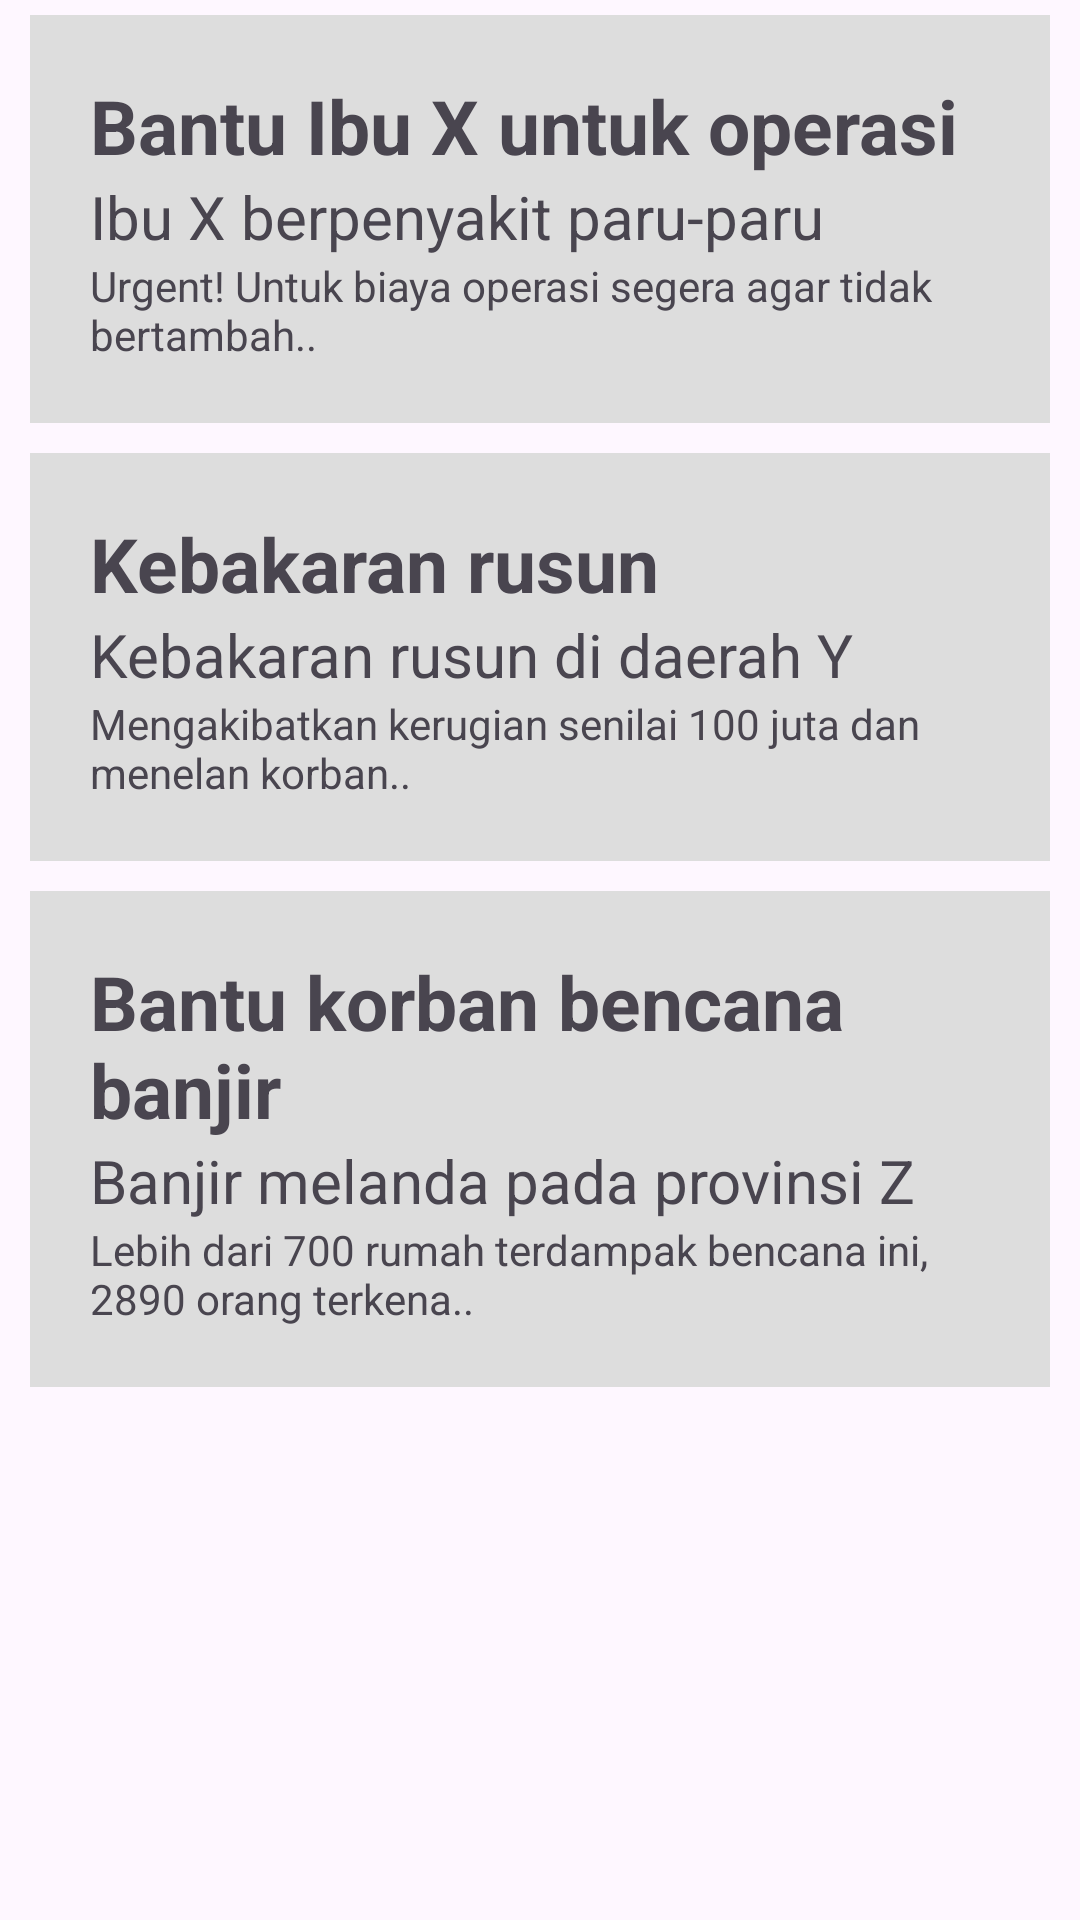

The Android layout XML behind this screen, and the referenced resources:
<!-- AndroidManifest.xml: application theme Theme.WeCan -->
<!-- res/layout/activity_riwayat.xml -->
<?xml version="1.0" encoding="utf-8"?>
<LinearLayout xmlns:android="http://schemas.android.com/apk/res/android"
    xmlns:app="http://schemas.android.com/apk/res-auto"
    xmlns:tools="http://schemas.android.com/tools"
    android:layout_width="match_parent"
    android:layout_height="match_parent"
    tools:context=".RiwayatActivity"
    android:orientation="vertical">
    <LinearLayout
        android:id="@+id/item1"
        android:layout_width="match_parent"
        android:layout_height="wrap_content"
        android:orientation="vertical"
        android:padding="20dp"
        android:layout_marginVertical="5dp"
        android:layout_marginHorizontal="10dp"
        android:background="#DDDDDD">
        <TextView
            android:id="@+id/judul1"
            android:layout_width="wrap_content"
            android:layout_height="wrap_content"
            android:text="@string/judul1"
            android:textStyle="bold"
            android:textSize="25sp"/>
        <TextView
            android:id="@+id/subJudul1"
            android:layout_width="wrap_content"
            android:layout_height="wrap_content"
            android:text="@string/subJudul1"
            android:textSize="20sp"/>
        <TextView
            android:id="@+id/deskripsi1"
            android:layout_width="wrap_content"
            android:layout_height="wrap_content"
            android:text="@string/deskripsi1"/>
    </LinearLayout>
    <LinearLayout
        android:id="@+id/item2"
        android:layout_width="match_parent"
        android:layout_height="wrap_content"
        android:orientation="vertical"
        android:padding="20dp"
        android:layout_marginVertical="5dp"
        android:layout_marginHorizontal="10dp"
        android:background="#DDDDDD">
        <TextView
            android:id="@+id/judul2"
            android:layout_width="wrap_content"
            android:layout_height="wrap_content"
            android:text="@string/judul2"
            android:textStyle="bold"
            android:textSize="25sp"/>
        <TextView
            android:id="@+id/subJudul2"
            android:layout_width="wrap_content"
            android:layout_height="wrap_content"
            android:text="@string/subJudul2"
            android:textSize="20sp"/>
        <TextView
            android:id="@+id/deskripsi2"
            android:layout_width="wrap_content"
            android:layout_height="wrap_content"
            android:text="@string/deskripsi2"/>
    </LinearLayout>
    <LinearLayout
        android:id="@+id/item3"
        android:layout_width="match_parent"
        android:layout_height="wrap_content"
        android:orientation="vertical"
        android:padding="20dp"
        android:layout_marginVertical="5dp"
        android:layout_marginHorizontal="10dp"
        android:background="#DDDDDD">
        <TextView
            android:id="@+id/judu3"
            android:layout_width="wrap_content"
            android:layout_height="wrap_content"
            android:text="@string/judul3"
            android:textStyle="bold"
            android:textSize="25sp"/>
        <TextView
            android:id="@+id/subJudul3"
            android:layout_width="wrap_content"
            android:layout_height="wrap_content"
            android:text="@string/subJudul3"
            android:textSize="20sp"/>
        <TextView
            android:id="@+id/deskripsi3"
            android:layout_width="wrap_content"
            android:layout_height="wrap_content"
            android:text="@string/deskripsi3"/>
    </LinearLayout>
</LinearLayout>
<!-- resources referenced by this layout -->
<resources>
  <string name="deskripsi1">Urgent! Untuk biaya operasi segera agar tidak bertambah..</string>
  <string name="deskripsi2">Mengakibatkan kerugian senilai 100 juta dan menelan korban..</string>
  <string name="deskripsi3">Lebih dari 700 rumah terdampak bencana ini, 2890 orang terkena..</string>
  <string name="judul1">Bantu Ibu X untuk operasi</string>
  <string name="judul2">Kebakaran rusun</string>
  <string name="judul3">Bantu korban bencana banjir</string>
  <string name="subJudul1">Ibu X berpenyakit paru-paru</string>
  <string name="subJudul2">Kebakaran rusun di daerah Y</string>
  <string name="subJudul3">Banjir melanda pada provinsi Z</string>
  <style name="Theme.WeCan" parent="Base.Theme.WeCan" />
  <style name="Base.Theme.WeCan" parent="Theme.Material3.DayNight.NoActionBar">
          
          
      </style>
</resources>
